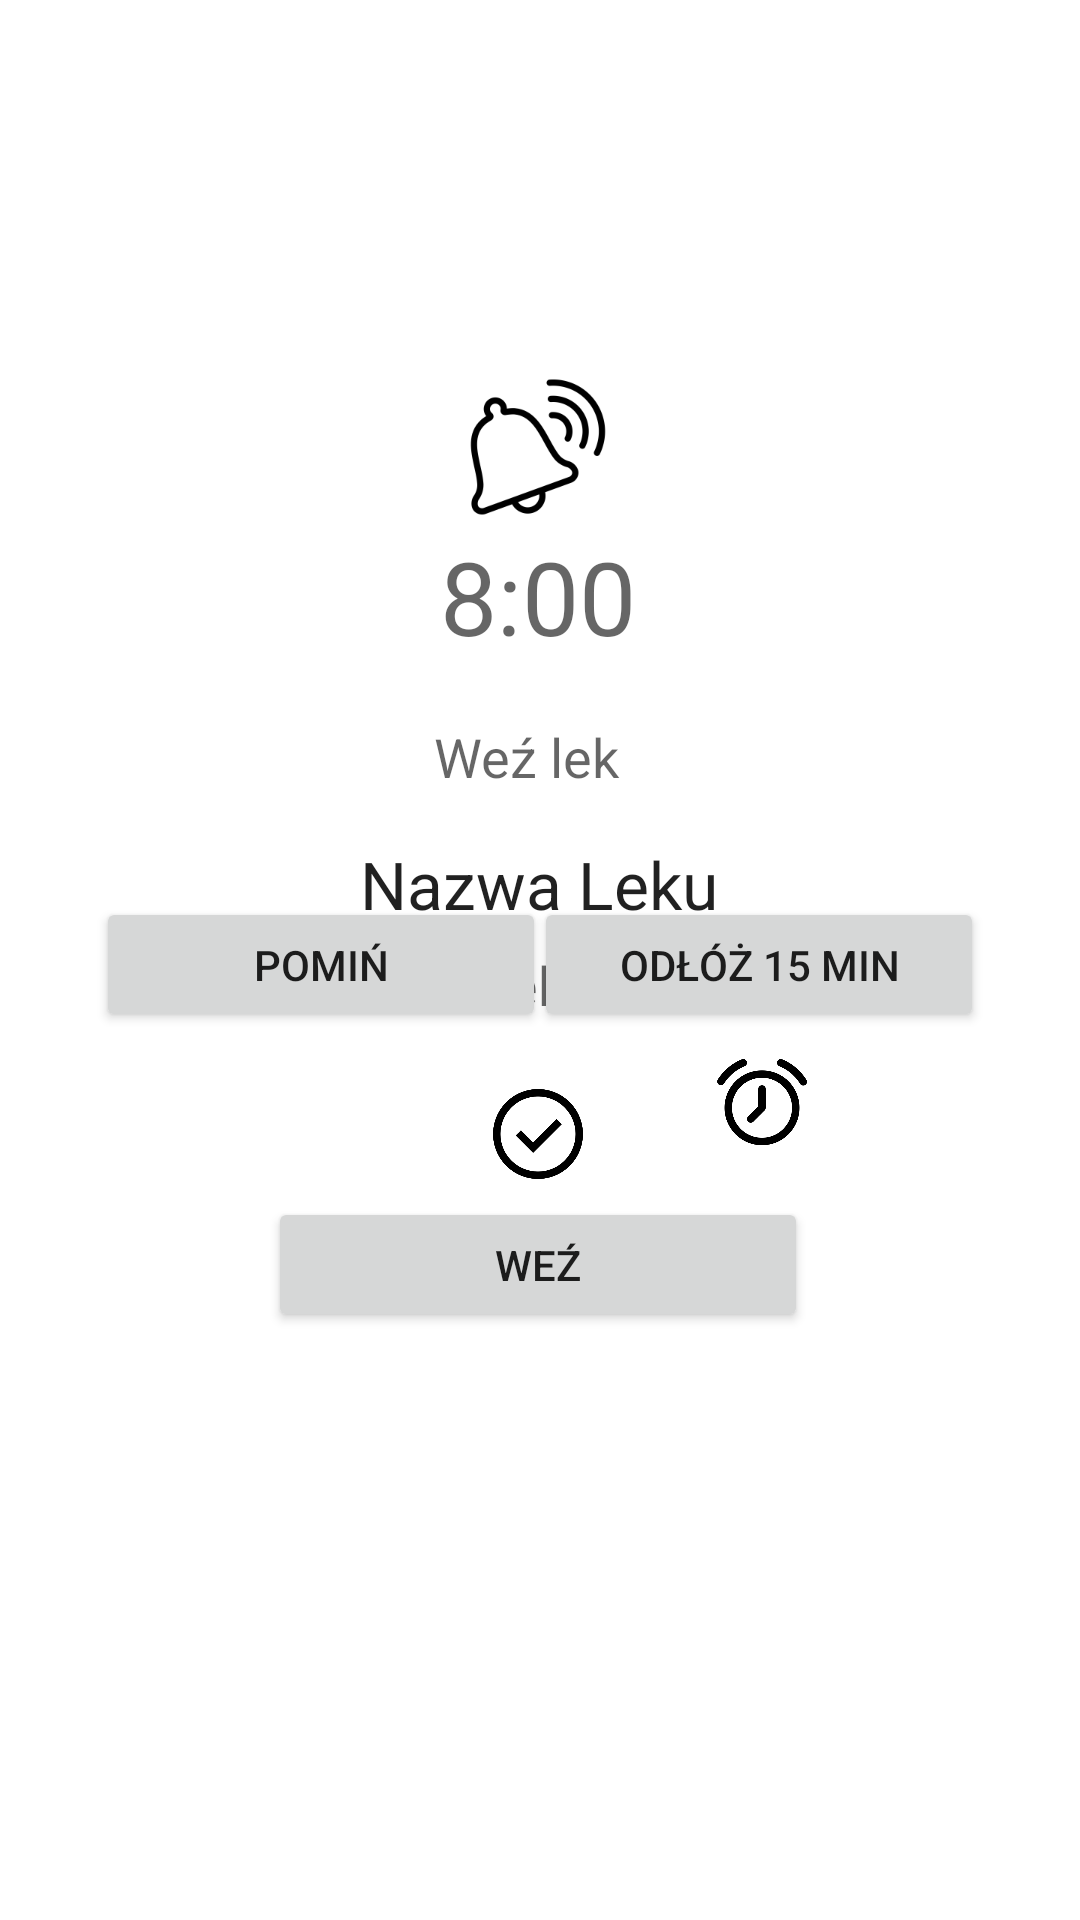

Layout XML and referenced resources for this Android screen:
<!-- AndroidManifest.xml: application theme Theme.MediCal -->
<!-- res/layout/notification.xml -->
<?xml version="1.0" encoding="utf-8"?>
<androidx.constraintlayout.widget.ConstraintLayout xmlns:android="http://schemas.android.com/apk/res/android"
    xmlns:app="http://schemas.android.com/apk/res-auto"
    xmlns:tools="http://schemas.android.com/tools"
    android:layout_width="match_parent"
    android:layout_height="match_parent">

    <TextView
        android:id="@+id/textView8"
        android:layout_width="wrap_content"
        android:layout_height="wrap_content"
        android:layout_marginTop="316dp"
        android:text="l. tabletek, dawka"
        android:textAppearance="@style/TextAppearance.AppCompat.Medium"
        app:layout_constraintEnd_toEndOf="parent"
        app:layout_constraintHorizontal_bias="0.498"
        app:layout_constraintStart_toStartOf="parent"
        app:layout_constraintTop_toTopOf="parent" />

    <Button
        android:id="@+id/button5"
        android:layout_width="150dp"
        android:layout_height="45dp"
        android:layout_marginEnd="32dp"
        android:layout_marginBottom="296dp"
        android:text="Odłóż 15 min"
        app:layout_constraintBottom_toBottomOf="parent"
        app:layout_constraintEnd_toEndOf="parent" />

    <Button
        android:id="@+id/button11"
        android:layout_width="150dp"
        android:layout_height="45dp"
        android:layout_marginStart="32dp"
        android:layout_marginBottom="296dp"
        android:text="Pomiń"
        app:layout_constraintBottom_toBottomOf="parent"
        app:layout_constraintStart_toStartOf="parent" />

    <Button
        android:id="@+id/button12"
        android:layout_width="180dp"
        android:layout_height="45dp"
        android:layout_marginBottom="196dp"
        android:text="Weź"
        app:layout_constraintBottom_toBottomOf="parent"
        app:layout_constraintEnd_toEndOf="parent"
        app:layout_constraintHorizontal_bias="0.497"
        app:layout_constraintStart_toStartOf="parent" />

    <ImageView
        android:id="@+id/imageView9"
        android:layout_width="50dp"
        android:layout_height="50dp"
        android:layout_marginTop="124dp"
        app:layout_constraintEnd_toEndOf="parent"
        app:layout_constraintHorizontal_bias="0.498"
        app:layout_constraintStart_toStartOf="parent"
        app:layout_constraintTop_toTopOf="parent"
        app:srcCompat="@drawable/bell" />

    <ImageView
        android:id="@+id/imageView10"
        android:layout_width="40dp"
        android:layout_height="40dp"
        android:layout_marginBottom="242dp"
        app:layout_constraintBottom_toBottomOf="parent"
        app:layout_constraintEnd_toEndOf="parent"
        app:layout_constraintHorizontal_bias="0.498"
        app:layout_constraintStart_toStartOf="parent"
        app:srcCompat="@drawable/check" />

    <TextView
        android:id="@+id/textView5"
        android:layout_width="wrap_content"
        android:layout_height="wrap_content"
        android:layout_marginTop="176dp"
        android:text="8:00"
        android:textAppearance="@style/TextAppearance.AppCompat.Display1"
        app:layout_constraintEnd_toEndOf="parent"
        app:layout_constraintHorizontal_bias="0.498"
        app:layout_constraintStart_toStartOf="parent"
        app:layout_constraintTop_toTopOf="parent" />

    <TextView
        android:id="@+id/textView6"
        android:layout_width="wrap_content"
        android:layout_height="wrap_content"
        android:layout_marginTop="240dp"
        android:text="Weź lek"
        android:textAppearance="@style/TextAppearance.AppCompat.Medium"
        app:layout_constraintEnd_toEndOf="parent"
        app:layout_constraintHorizontal_bias="0.486"
        app:layout_constraintStart_toStartOf="parent"
        app:layout_constraintTop_toTopOf="parent" />

    <TextView
        android:id="@+id/textView7"
        android:layout_width="wrap_content"
        android:layout_height="wrap_content"
        android:layout_marginTop="280dp"
        android:text="Nazwa Leku"
        android:textAppearance="@style/TextAppearance.AppCompat.Large"
        app:layout_constraintEnd_toEndOf="parent"
        app:layout_constraintHorizontal_bias="0.498"
        app:layout_constraintStart_toStartOf="parent"
        app:layout_constraintTop_toTopOf="parent" />

    <ImageView
        android:id="@+id/imageView11"
        android:layout_width="40dp"
        android:layout_height="40dp"
        android:layout_marginTop="348dp"
        android:layout_marginEnd="86dp"
        app:layout_constraintEnd_toEndOf="parent"
        app:layout_constraintTop_toTopOf="parent"
        app:srcCompat="@drawable/clock" />

    <ImageView
        android:id="@+id/imageView12"
        android:layout_width="40dp"
        android:layout_height="40dp"
        android:layout_marginStart="86dp"
        android:layout_marginTop="348dp"
        app:layout_constraintStart_toStartOf="parent"
        app:layout_constraintTop_toTopOf="parent"
        app:srcCompat="@drawable/x" />

</androidx.constraintlayout.widget.ConstraintLayout>
<!-- resources referenced by this layout -->
<resources>
  <!-- drawable bell: png bitmap (drawable, 6193 bytes) -->
  <!-- drawable check: png bitmap (drawable, 10052 bytes) -->
  <!-- drawable clock: png bitmap (drawable, 8265 bytes) -->
  <style name="Theme.MediCal" parent="Theme.MaterialComponents.DayNight.DarkActionBar">
          
          <item name="colorPrimary">@color/purple_500</item>
          <item name="colorPrimaryVariant">@color/purple_700</item>
          <item name="colorOnPrimary">@color/white</item>
          
          <item name="colorSecondary">@color/teal_200</item>
          <item name="colorSecondaryVariant">@color/teal_700</item>
          <item name="colorOnSecondary">@color/black</item>
          
          <item name="android:statusBarColor" tools:targetApi="l">?attr/colorPrimaryVariant</item>
          
      </style>
  <color name="purple_500">#FF6200EE</color>
  <color name="purple_700">#FF3700B3</color>
  <color name="white">#FFFFFFFF</color>
  <color name="teal_200">#FF03DAC5</color>
  <color name="teal_700">#FF018786</color>
  <color name="black">#FF000000</color>
</resources>
